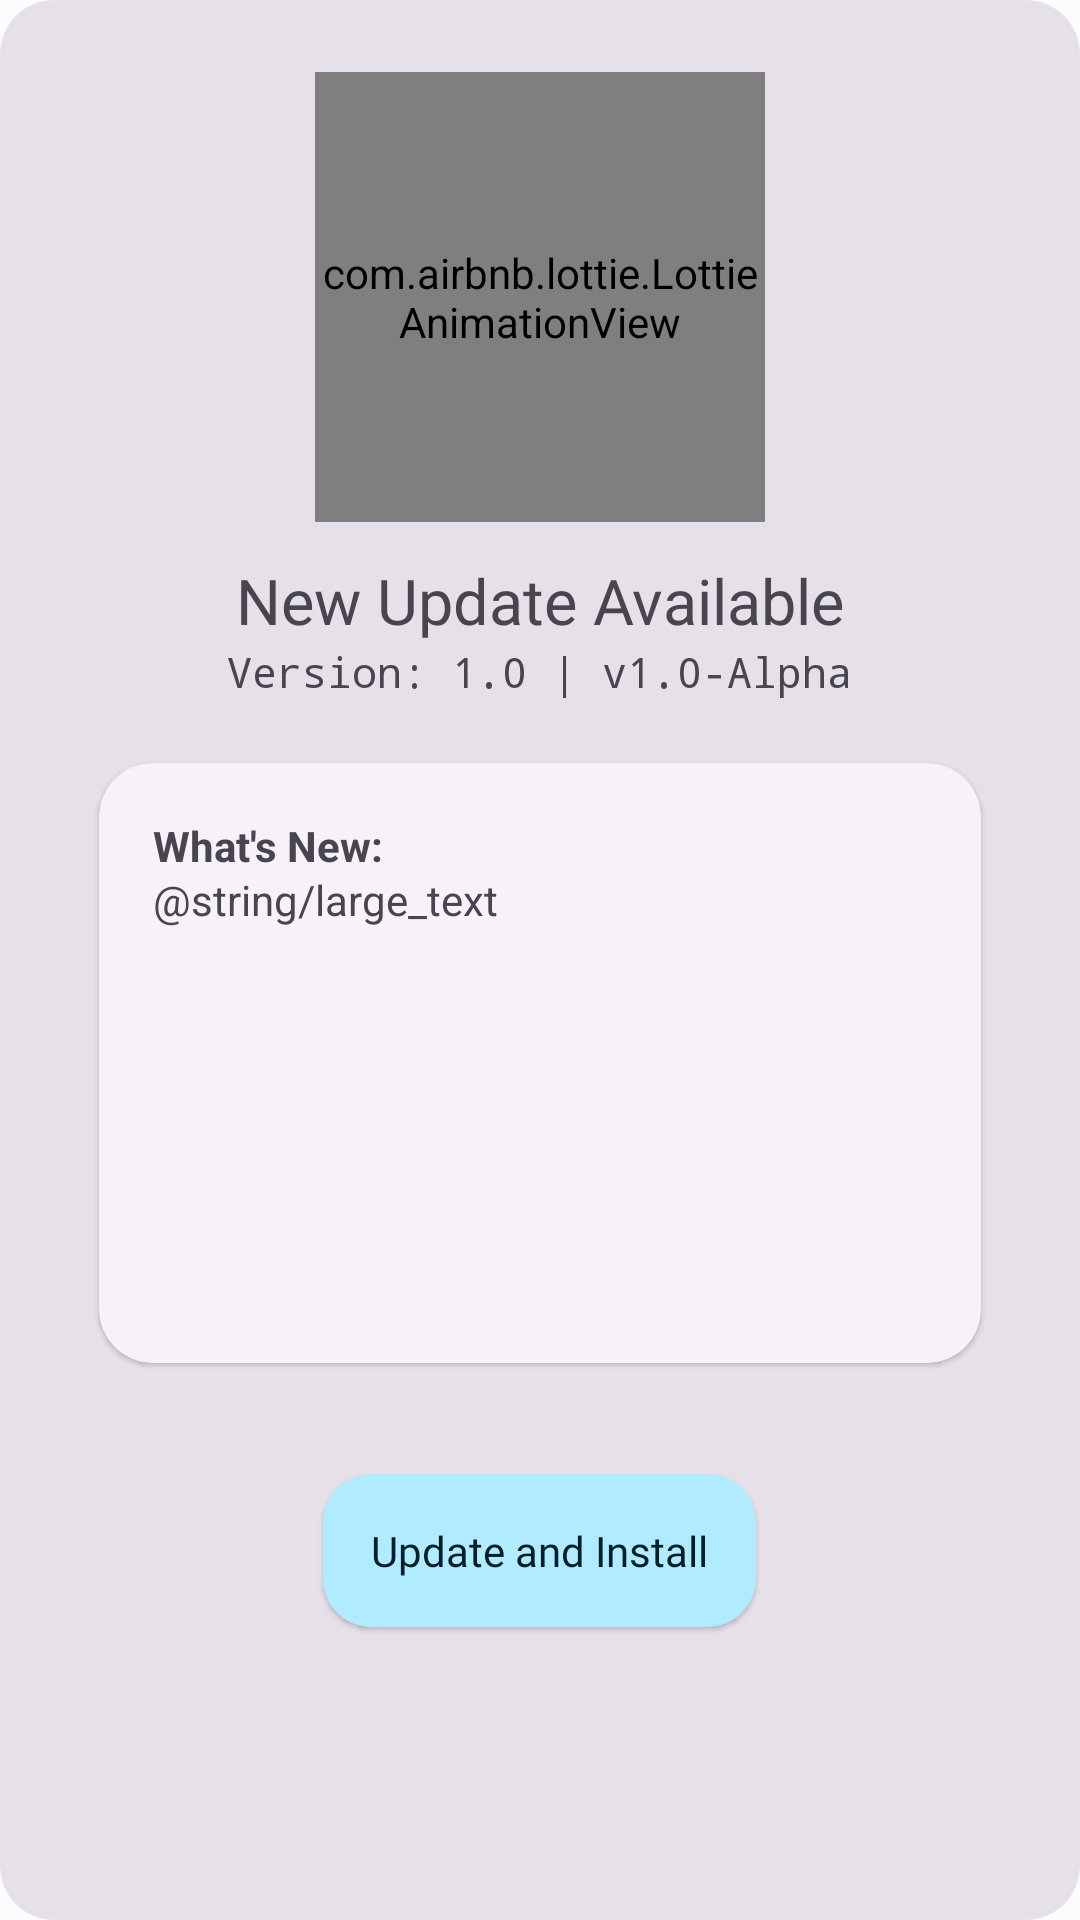

Produce the Android XML layout that renders to this screen, including the resource entries it uses.
<!-- AndroidManifest.xml: application theme Blue_AppTheme -->
<!-- res/layout/dialog_update_notification.xml -->
<?xml version="1.0" encoding="utf-8"?>
<com.google.android.material.card.MaterialCardView xmlns:android="http://schemas.android.com/apk/res/android"
    xmlns:app="http://schemas.android.com/apk/res-auto"
    xmlns:tools="http://schemas.android.com/tools"
    android:layout_width="match_parent"
    android:layout_height="wrap_content"
    style="@style/Widget.Material3.CardView.Filled"
    app:cardCornerRadius="18dp"
    android:layout_margin="22dp">

    <FrameLayout
        android:layout_width="match_parent"
        android:layout_height="wrap_content"
        android:animateLayoutChanges="true">

        <Button
            android:id="@+id/update_dialog_dismiss_button_id"
            android:layout_width="wrap_content"
            android:layout_height="wrap_content"
            app:icon="@drawable/ic_round_cancel_24"
            app:iconSize="28dp"
            style="@style/Widget.Material3.Button.IconButton.Filled.Tonal"/>

        <LinearLayout
            android:layout_width="match_parent"
            android:layout_height="wrap_content"
            android:orientation="vertical"
            android:layout_margin="12dp">

            <com.airbnb.lottie.LottieAnimationView
                android:layout_width="150dp"
                android:layout_height="150dp"
                app:lottie_rawRes="@raw/update_rocket"
                android:layout_gravity="center"
                app:lottie_autoPlay="true"
                app:lottie_loop="true"
                android:layout_margin="12dp"/>

            <TextView
                android:id="@+id/update_dialog_title_id"
                android:layout_width="wrap_content"
                android:layout_height="wrap_content"
                android:text="New Update Available"
                android:fontFamily="@font/baloo_bhaijaan"
                android:textSize="21sp"
                android:layout_gravity="center"/>

            <TextView
                android:layout_width="wrap_content"
                android:layout_height="wrap_content"
                android:id="@+id/update_dialog_version_id"
                android:text="Version: 1.0 | v1.0-Alpha"
                android:layout_gravity="center"
                android:typeface="monospace"/>



            <com.google.android.material.card.MaterialCardView
                android:layout_width="match_parent"
                android:layout_height="200dp"
                android:minHeight="100dp"
                style="@style/Widget.Material3.CardView.Elevated"
                android:layout_margin="21dp"
                app:cardCornerRadius="18dp">

                <TextView
                    android:layout_width="wrap_content"
                    android:layout_height="wrap_content"
                    android:text="What's New:"
                    android:textStyle="bold"
                    android:layout_margin="18dp"/>

                <ScrollView
                    android:layout_width="match_parent"
                    android:layout_height="wrap_content"
                    android:paddingBottom="18dp"
                    android:layout_marginTop="36dp">

                    <LinearLayout
                        android:layout_marginStart="18dp"
                        android:layout_marginEnd="18dp"
                        android:layout_width="match_parent"
                        android:layout_height="wrap_content"
                        android:orientation="vertical"
                        android:scrollbars="none">



                        <TextView
                            android:layout_width="wrap_content"
                            android:layout_height="wrap_content"
                            android:id="@+id/update_dialog_description_id"
                            android:text="@string/large_text"/>

                    </LinearLayout>
                </ScrollView>

            </com.google.android.material.card.MaterialCardView>




            <com.google.android.material.card.MaterialCardView
                android:animateLayoutChanges="true"
                android:id="@+id/update_dialog_download_button_id"
                app:cardBackgroundColor="?colorPrimaryContainer"
                android:layout_gravity="center"
                android:layout_width="wrap_content"
                android:layout_height="wrap_content"
                android:minWidth="56dp"
                app:cardCornerRadius="16dp"
                android:layout_margin="16dp"
                app:elevation="333dp"
                style="@style/Widget.Material3.CardView.Elevated">

                <FrameLayout
                    android:layout_width="match_parent"
                    android:layout_height="match_parent"
                    android:animateLayoutChanges="true">

                    <TextView
                        android:id="@+id/update_dialog_download_label"
                        android:layout_width="wrap_content"
                        android:layout_height="wrap_content"
                        android:layout_margin="16dp"
                        android:fontFamily="@font/baloo_bhaijaan"
                        android:text="Update and Install"
                        android:textColor="?colorOnPrimaryContainer"
                        android:layout_gravity="center|top"/>

                    <com.airbnb.lottie.LottieAnimationView
                        app:lottie_colorFilter="?colorPrimary"
                        android:id="@+id/update_dialog_download_lottie_id"
                        android:layout_width="match_parent"
                        android:layout_height="match_parent"
                        android:visibility="gone"
                        app:lottie_progress="1"
                        app:lottie_rawRes="@raw/progress_bar"
                        android:layout_marginBottom="-60dp"
                        android:layout_marginTop="-30dp"/>


                </FrameLayout>

            </com.google.android.material.card.MaterialCardView>


            <Button
                android:id="@+id/cancelDownloadId"
                android:layout_width="wrap_content"
                android:layout_height="wrap_content"
                android:layout_gravity="center"
                android:text="Cancel"
                android:visibility="gone"/>

            <com.google.android.material.progressindicator.LinearProgressIndicator
                android:layout_width="match_parent"
                android:layout_height="5dp"
                android:max="100"
                android:visibility="gone"
                android:id="@+id/progressbarid"/>


        </LinearLayout>

    </FrameLayout>



</com.google.android.material.card.MaterialCardView>
<!-- resources referenced by this layout -->
<resources>
  <color name="blue_md_theme_light_primary">#00677C</color>
  <color name="blue_md_theme_light_onPrimary">#FFFFFF</color>
  <color name="blue_md_theme_light_primaryContainer">#B1EBFF</color>
  <color name="blue_md_theme_light_onPrimaryContainer">#001F27</color>
  <color name="blue_md_theme_light_secondary">#4B626A</color>
  <color name="blue_md_theme_light_onSecondary">#FFFFFF</color>
  <color name="blue_md_theme_light_secondaryContainer">#CEE7F0</color>
  <color name="blue_md_theme_light_onSecondaryContainer">#061E25</color>
  <color name="blue_md_theme_light_tertiary">#585C7E</color>
  <color name="blue_md_theme_light_onTertiary">#FFFFFF</color>
  <color name="blue_md_theme_light_tertiaryContainer">#DFE0FF</color>
  <color name="blue_md_theme_light_onTertiaryContainer">#151937</color>
  <color name="blue_md_theme_light_error">#BA1A1A</color>
  <color name="blue_md_theme_light_errorContainer">#FFDAD6</color>
  <color name="blue_md_theme_light_onError">#FFFFFF</color>
  <color name="blue_md_theme_light_onErrorContainer">#410002</color>
  <color name="blue_md_theme_light_background">#FBFCFE</color>
  <color name="blue_md_theme_light_onBackground">#191C1D</color>
  <color name="blue_md_theme_light_surface">#FBFCFE</color>
  <color name="blue_md_theme_light_onSurface">#191C1D</color>
  <color name="blue_md_theme_light_surfaceVariant">#DBE4E8</color>
  <color name="blue_md_theme_light_onSurfaceVariant">#40484B</color>
  <color name="blue_md_theme_light_outline">#70787C</color>
  <color name="blue_md_theme_light_inverseOnSurface">#EFF1F2</color>
  <color name="blue_md_theme_light_inverseSurface">#2E3132</color>
  <color name="blue_md_theme_light_inversePrimary">#58D6F7</color>
</resources>
